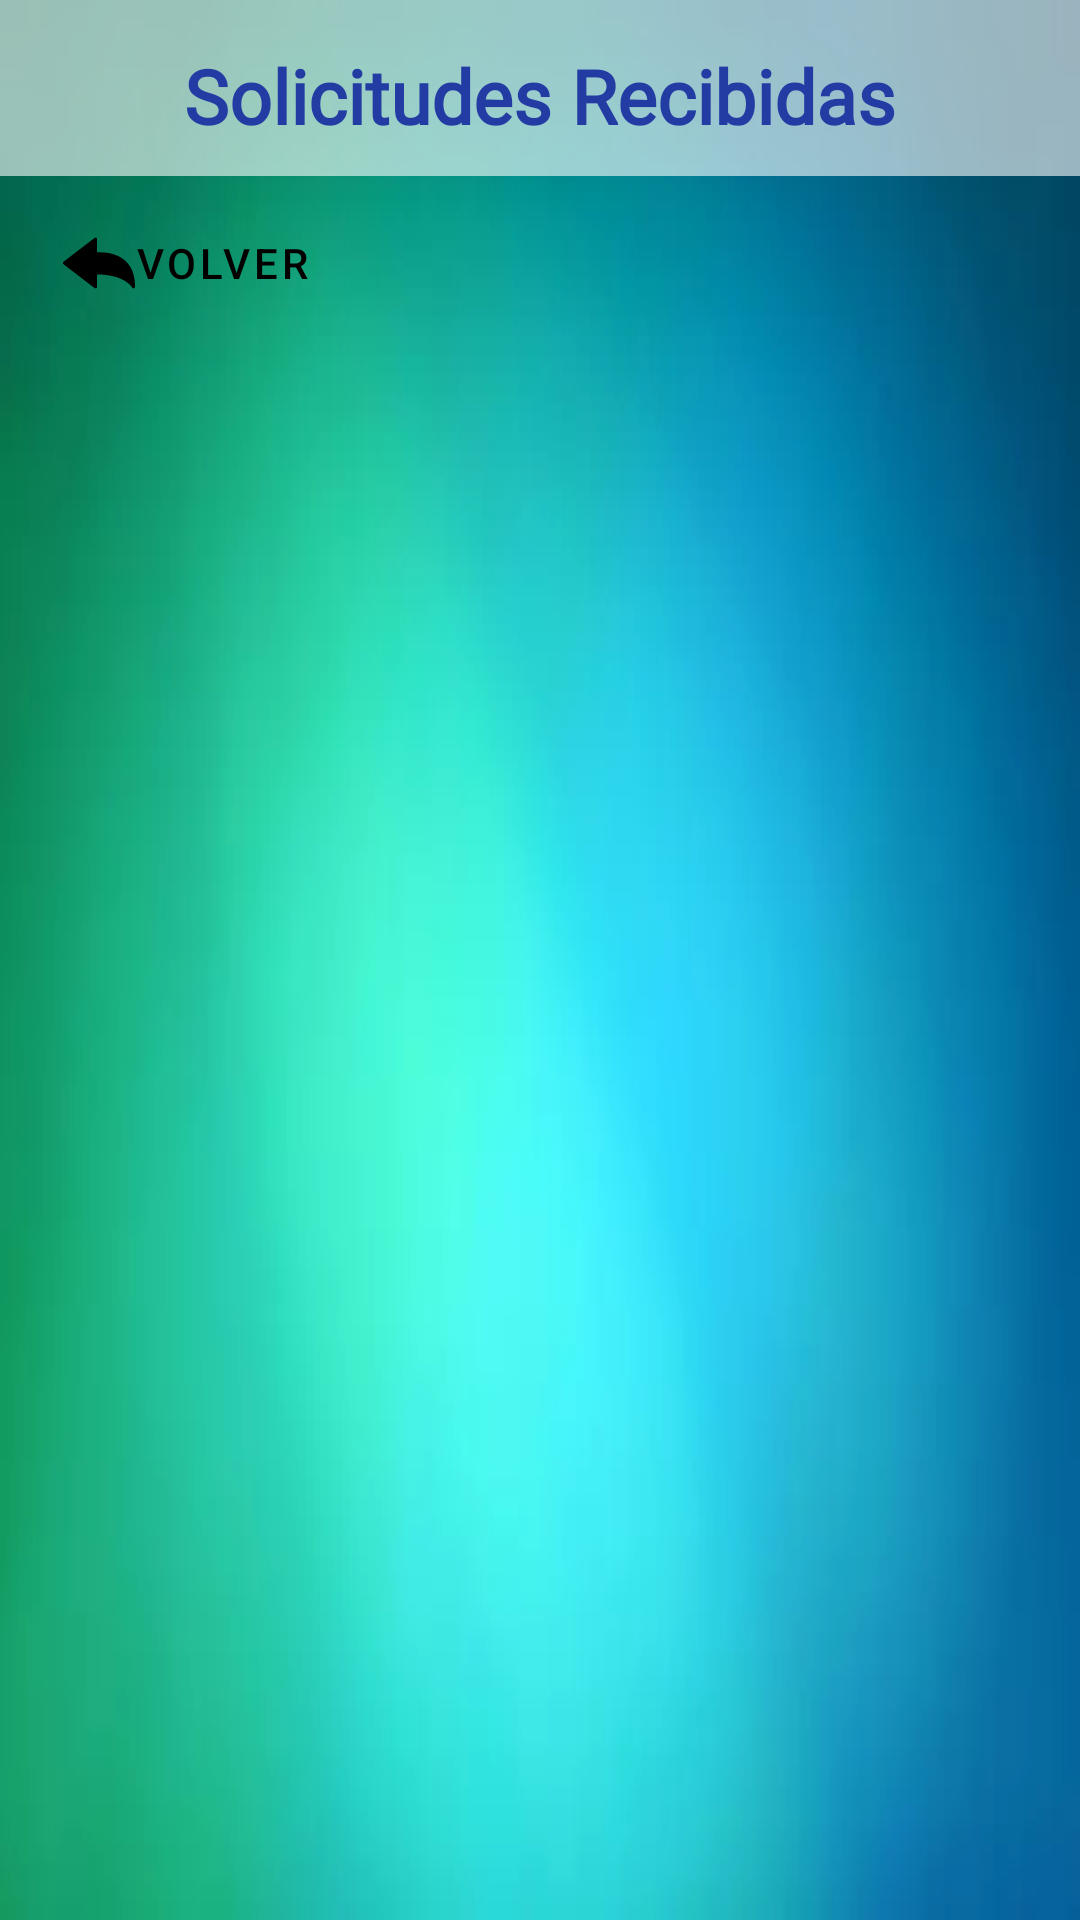

This screen was rendered from an Android layout file. Write that file and the resources it references.
<!-- AndroidManifest.xml: application theme Theme.TruekappNoActionBar -->
<!-- res/layout/fragment_solicitudes_recibidas.xml -->
<?xml version="1.0" encoding="utf-8"?>
<LinearLayout
    xmlns:android="http://schemas.android.com/apk/res/android"
    xmlns:tools="http://schemas.android.com/tools"
    android:layout_width="match_parent"
    android:layout_height="match_parent"
    tools:context=".ui.solicitudesRecibidas.SolicitudesRecibidasFragment"
    android:orientation="vertical"
    android:background="@drawable/fondo01"
    >

    <TextView
        android:id="@+id/tvTituloSolicitudesRec"
        android:layout_width="match_parent"
        android:layout_height="wrap_content"
        android:background="@color/blancotransparente"
        android:fontFamily="@font/nunito_semibold"
        android:gravity="center_horizontal"
        android:paddingTop="15dp"
        android:paddingBottom="10dp"
        android:text="Solicitudes Recibidas"
        android:textColor="@color/azul"
        android:textSize="25sp"
        android:textStyle="bold"
        />

    <Button
        android:id="@+id/btnVolverDeSolicitudesRec"
        android:layout_width="wrap_content"
        android:layout_height="wrap_content"
        android:drawableLeft="@drawable/ic_volver_flecha"
        android:text="VOLVER"
        android:textColor="@color/black"
        android:layout_marginLeft="5dp"
        android:layout_marginTop="5dp"
        android:backgroundTint="#5929D135"
        style="@style/Widget.MaterialComponents.Button.OutlinedButton"
        />

    <ListView
        android:id="@+id/listviewSolicitudesRec"
        android:layout_width="match_parent"
        android:layout_height="match_parent"
        />



</LinearLayout>
<!-- resources referenced by this layout -->
<resources>
  <color name="azul">#223CA4</color>
  <color name="black">#FF000000</color>
  <color name="blancotransparente">#99FFFFFF</color>
  <!-- drawable fondo01: webp bitmap (drawable-xxhdpi, 2270 bytes) -->
  <!-- drawable ic_volver_flecha (drawable) -->
  <vector xmlns:android="http://schemas.android.com/apk/res/android"
      android:width="24dp"
      android:height="24dp"
      android:viewportWidth="512"
      android:viewportHeight="512">
    <path
        android:pathData="M220.4,81.2c-45.8,34.6 -217.3,166.5 -218.6,168.2 -2.3,2.8 -2.3,10.4 0,13.2 1.3,1.7 137.2,106.3 216.5,166.7 9.3,7 12.6,8.1 18,5.6 5.7,-2.6 5.7,-2.6 5.7,-52.3l0,-45.6 9.3,-0c27.3,-0 68,4.9 99.7,12.1 63.2,14.2 114.9,43.5 139,78.8 3.7,5.3 5.2,6.8 8.1,7.5 4.7,1.1 8.4,0.2 11.6,-3l2.6,-2.6 -0.6,-20.7c-1.7,-62 -19,-112.4 -52,-151.8 -41.7,-49.6 -112.1,-77.3 -196.7,-77.3l-21,-0 0,-48c0,-51.4 0,-51.9 -5.1,-54.6 -5.3,-2.7 -9,-1.8 -16.5,3.8z"
        android:fillColor="#000000"
        android:strokeColor="#00000000"/>
  </vector>
  <style name="Theme.TruekappNoActionBar" parent="Theme.MaterialComponents.DayNight.NoActionBar">
          
          <item name="colorPrimary">@color/verde</item>
          <item name="colorPrimaryVariant">@color/purple_700</item>
          <item name="colorOnPrimary">@color/white</item>
          
          <item name="colorSecondary">@color/azul</item>
          <item name="colorSecondaryVariant">@color/teal_700</item>
          <item name="colorOnSecondary">@color/black</item>
          
          <item name="android:statusBarColor" tools:targetApi="l">?attr/colorPrimaryVariant</item>
  
          
          <item name="android:windowTranslucentStatus" tools:targetApi="kitkat">true</item>
      </style>
  <color name="verde">#54C74C </color>
  <color name="purple_700">#FF3700B3</color>
  <color name="white">#FFFFFFFF</color>
  <color name="teal_700">#FF018786</color>
</resources>
